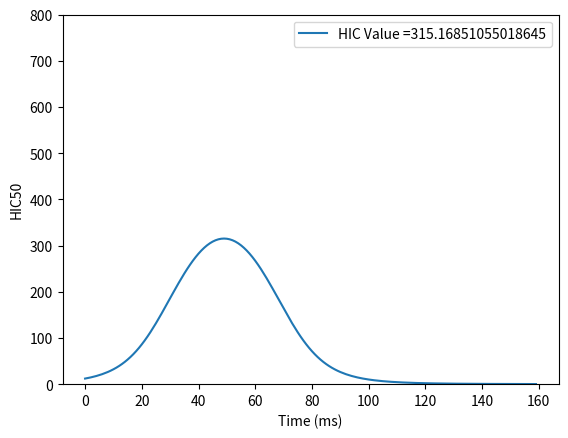

Write Python code to recreate this figure.

import math as m
import numpy as np
import scipy.integrate as integrate
import matplotlib.pyplot as plt


# delta = 50ms
d = 50

# Define HIC function.
# Reference: https://www.intmath.com/applications-integration/hic-part2.php
X = lambda x, a: (1/a)*(22000/((x - 74)**2 + 500))

# Define empty list for HIC50 and count
HIC50 = []
count = []

# Loop to evaluate integral according to the delta (d) from 0ms - 160ms
# function appends the list HIC50 to generate curve which is used to extract HIC value
for i in range(0,160):
    ans = integrate.quad(X, i, i + d, args=(d,))
    HIC50.append(ans[0])
    count.append(i)

# Raise each value in the list HIC to the 2.5 Power and multiply times the delta d in milliseconds
# https://www.intmath.com/applications-integration/hic-part2.php
Y = ((np.array(HIC50))**2.5)*d*10**-3


# Plot the curve and print the maximum value on the terminal and show HIC Value on Plot
max = np.max(Y)
display = "HIC Value =" + str(max)
print(display)
plt.plot(count, Y)
plt.xlabel("Time (ms)")
plt.ylabel("HIC50")
plt.ylim(0, 800)
plt.legend([display])
plt.show()
